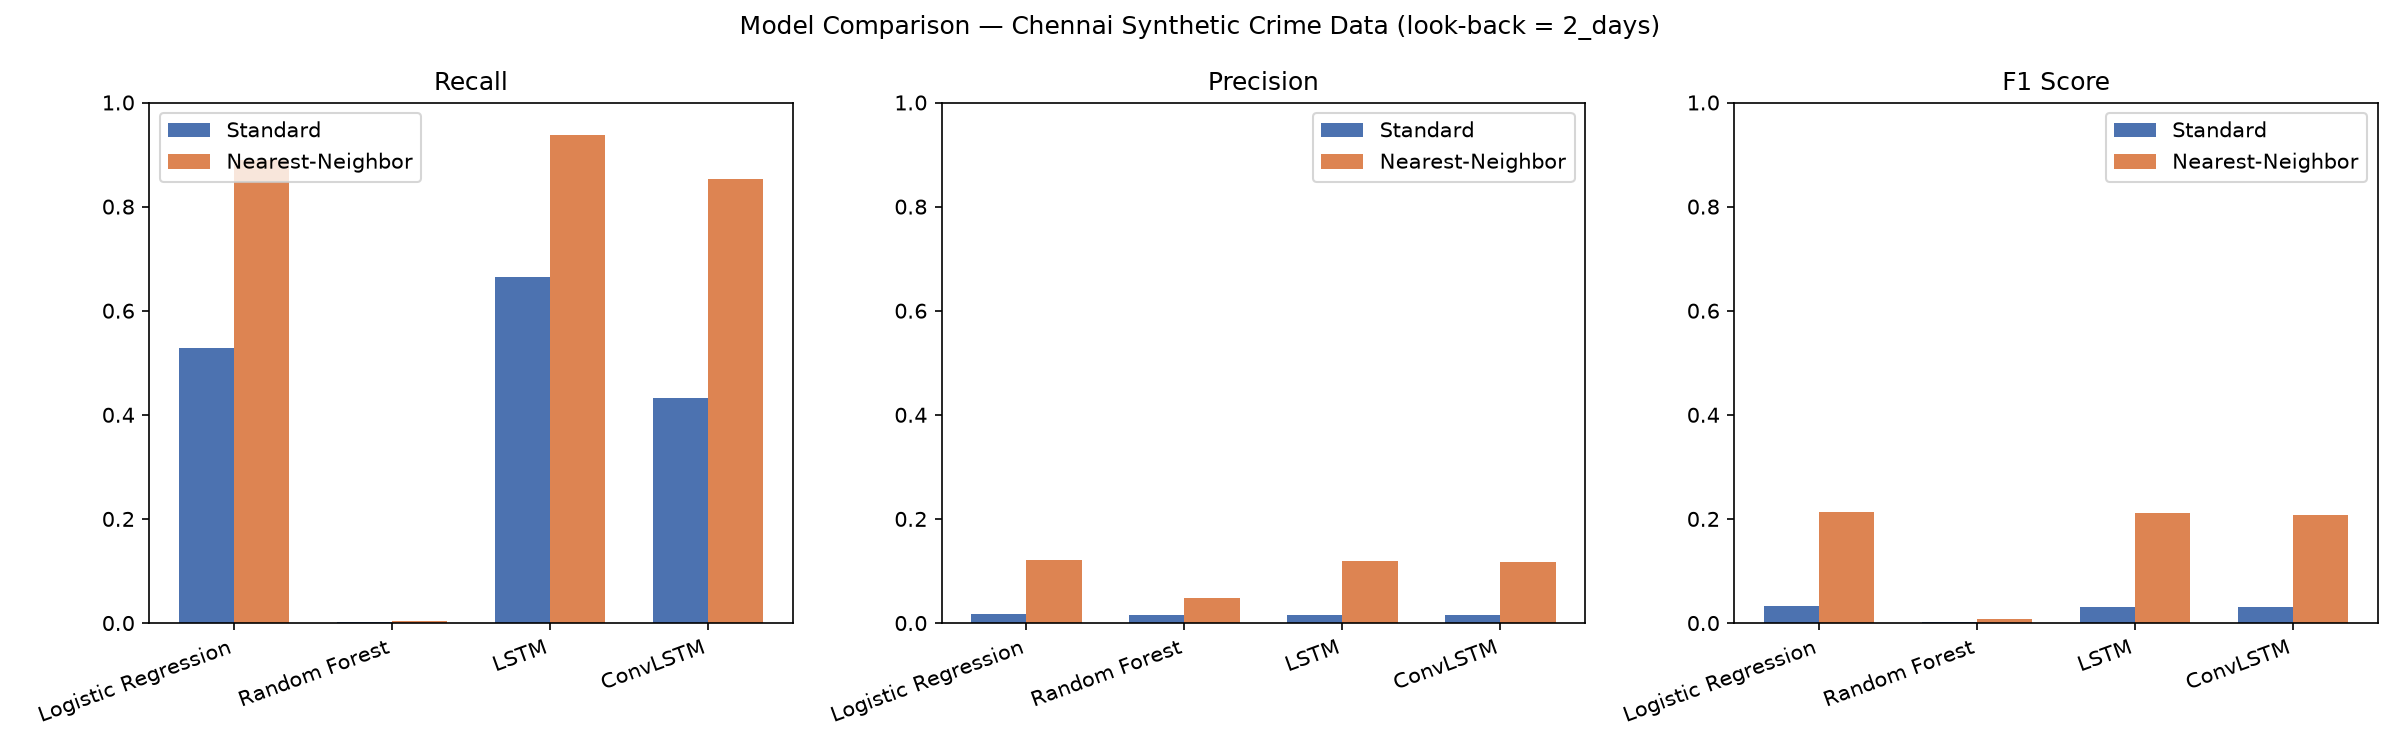

Source data for this figure (header and first rows):
, Recall, Precision, F1, Recall (NN), Precision (NN), F1 (NN)
Logistic Regression, 0.5288, 0.01694, 0.03282, 0.8896, 0.1216, 0.214
Random Forest, 0.001374, 0.01587, 0.002528, 0.00411, 0.04762, 0.007566
LSTM, 0.6648, 0.0159, 0.03106, 0.9369, 0.1191, 0.2113
ConvLSTM, 0.4327, 0.01552, 0.02996, 0.8527, 0.1177, 0.2069
